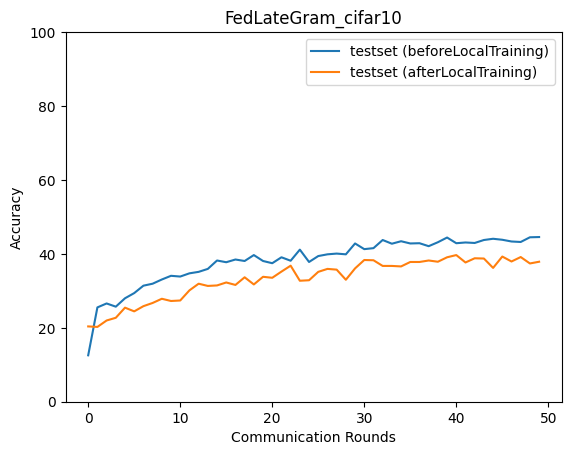

Data behind this chart, as committed beside it:
epoch, accuracy_test_before, macro_f1_test_before, macro_precision_test_before, macro_recall_test_before, accuracy_test_after, macro_f1_test_after, macro_precision_test_after, macro_recall_test_after
0, 12.56, 8.956, 14.71, 12.7, 20.37, 18.97, 19.21, 20.16
1, 25.52, 21.65, 21.71, 25.11, 20.24, 19.19, 18.99, 20.02
2, 26.59, 24.02, 23.67, 26.13, 21.98, 20.43, 21.63, 21.82
3, 25.72, 21.5, 22.92, 25.73, 22.71, 21.78, 21.65, 22.41
4, 27.99, 25.08, 24.67, 27.4, 25.45, 24.71, 24.66, 25.27
5, 29.39, 27.97, 28.06, 29.21, 24.45, 24.38, 24.64, 24.28
6, 31.4, 30.95, 31.42, 31.16, 25.85, 25.54, 25.92, 25.73
7, 31.93, 30.3, 32.71, 31.86, 26.72, 25.65, 26.02, 26.46
8, 33.07, 31.39, 32.82, 32.96, 27.86, 26.63, 26.99, 27.59
9, 34.07, 33.07, 33.84, 34.03, 27.25, 26.27, 26.63, 27.04
10, 33.87, 32.63, 33.77, 33.65, 27.39, 26.22, 26.56, 27.11
11, 34.74, 33.35, 35.31, 34.43, 30.13, 29.7, 30, 29.85
12, 35.14, 34.96, 36.15, 34.92, 31.93, 31.33, 32.05, 31.74
13, 35.94, 35.03, 36.52, 35.77, 31.33, 30.68, 31.6, 31.17
14, 38.21, 36.51, 38.8, 37.91, 31.46, 30.5, 31.41, 31.19
15, 37.74, 36.32, 37.52, 37.51, 32.26, 31.79, 31.92, 32.16
16, 38.48, 37.8, 38.45, 38.31, 31.6, 30.97, 31.38, 31.46
17, 38.08, 37.17, 38.89, 37.98, 33.67, 32.97, 33.77, 33.33
18, 39.68, 38.66, 39.65, 39.27, 31.73, 31.23, 31.63, 31.44
19, 38.08, 37.63, 39.97, 37.92, 33.8, 33.2, 34.33, 33.76
20, 37.47, 36.16, 38.91, 37.4, 33.53, 32.9, 33.8, 33.35
21, 39.08, 38.46, 40.56, 38.88, 35.2, 34.23, 35.61, 34.98
22, 38.14, 36.79, 39.46, 37.97, 36.81, 36.09, 36.46, 36.5
23, 41.15, 40.23, 41.17, 40.9, 32.73, 31.85, 32.98, 32.71
24, 37.81, 36.2, 39.81, 37.75, 32.87, 32.69, 34.27, 32.82
25, 39.41, 38.74, 41.21, 39.4, 35.14, 34.56, 35.69, 34.94
26, 39.88, 38.77, 41.33, 39.63, 35.94, 35.54, 36.43, 35.83
27, 40.08, 39.7, 41.53, 39.97, 35.74, 35.06, 36.51, 35.57
28, 39.88, 38.6, 40.65, 39.74, 33, 32.84, 33.65, 32.87
29, 42.82, 41.76, 43.02, 42.4, 36.07, 35.74, 36.65, 35.86
30, 41.28, 40.17, 41.72, 40.99, 38.34, 37.92, 38.61, 38.08
31, 41.55, 40.77, 42.26, 41.18, 38.28, 37.58, 38.26, 38.07
32, 43.75, 42.88, 44.1, 43.51, 36.74, 35.93, 37.41, 36.5
33, 42.75, 41.63, 44.07, 42.49, 36.74, 36.17, 36.93, 36.48
34, 43.42, 42.6, 44.21, 43.13, 36.61, 36.18, 37.68, 36.44
35, 42.82, 41.84, 43.49, 42.53, 37.81, 37.61, 38.46, 37.76
36, 42.89, 41.81, 42.98, 42.54, 37.81, 37, 39.64, 37.73
37, 42.08, 40.99, 43.95, 41.89, 38.21, 37.31, 38.1, 38
38, 43.15, 42.09, 43.52, 42.89, 37.88, 37.2, 37.8, 37.64
39, 44.42, 43.59, 44.85, 44.16, 39.08, 38.41, 39.55, 38.86
40, 42.89, 41.95, 43.61, 42.59, 39.68, 38.99, 40.99, 39.5
41, 43.09, 42.47, 44.87, 42.85, 37.68, 37.17, 38.28, 37.49
42, 42.95, 42.35, 43.91, 42.7, 38.81, 38.26, 39.29, 38.55
43, 43.75, 42.96, 44.57, 43.44, 38.74, 38.46, 39.6, 38.49
44, 44.09, 43.56, 44.34, 43.77, 36.21, 35.88, 37.43, 35.95
45, 43.82, 43.53, 44.9, 43.63, 39.28, 38.87, 40.43, 39.06
46, 43.35, 42.71, 44.2, 43.06, 37.94, 37.51, 38.32, 37.76
47, 43.22, 42.9, 43.79, 42.93, 39.14, 38.64, 39.48, 38.94
48, 44.49, 44.35, 45.46, 44.28, 37.41, 37.05, 37.99, 37.21
49, 44.56, 44.47, 45.81, 44.3, 37.88, 37.56, 38.38, 37.56
